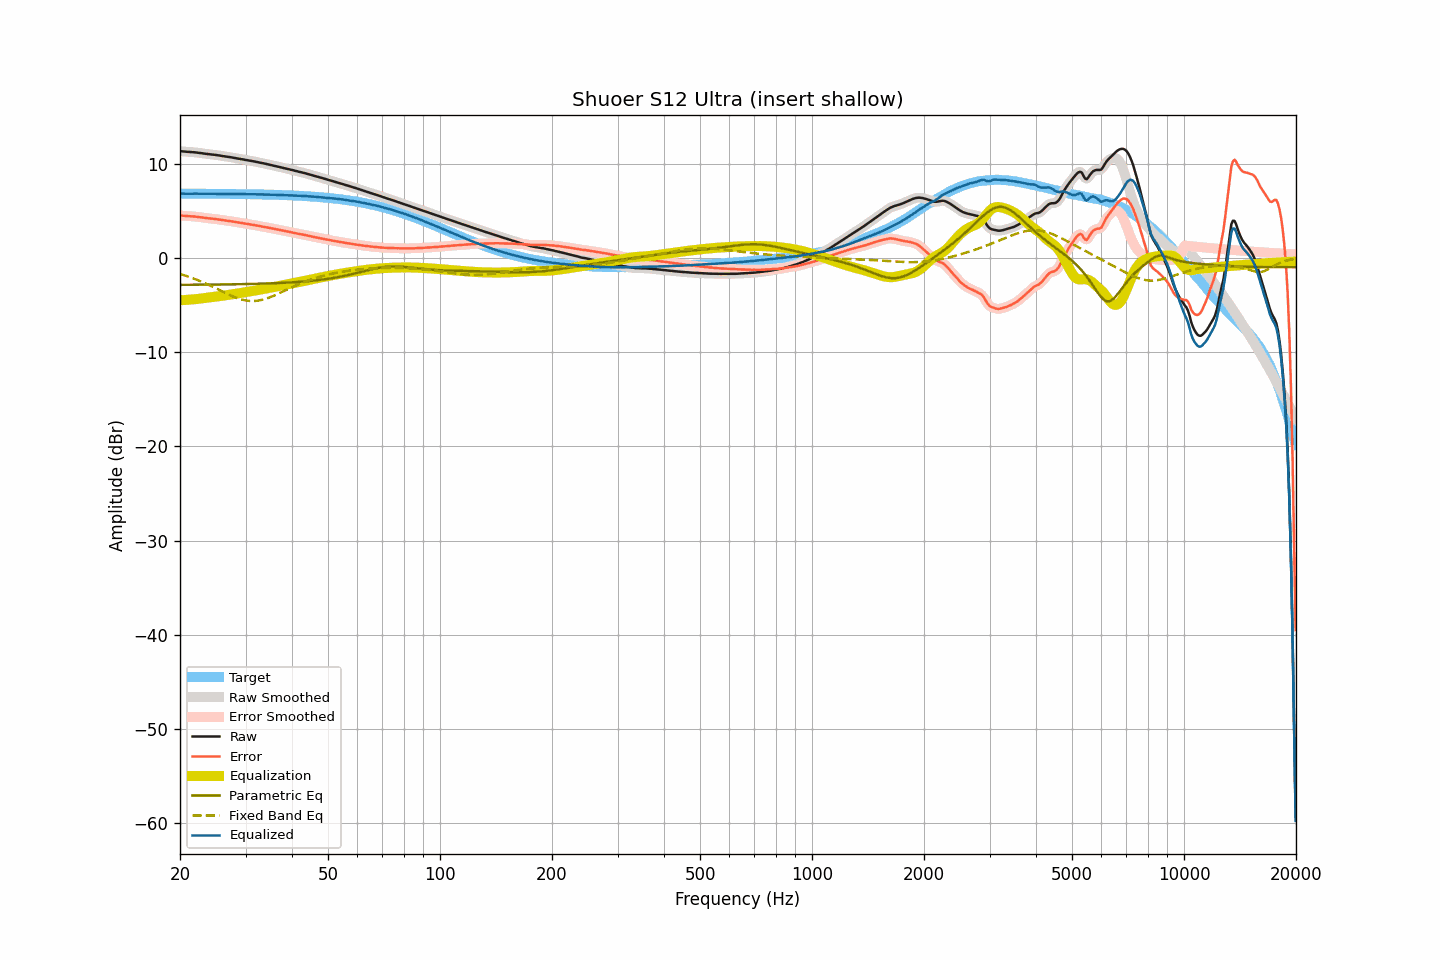

The data file committed next to this chart (first rows):
frequency, raw, smoothed, error, error_smoothed, equalization, parametric_eq, fixed_band_eq, equalized_raw, equalized_smoothed, target
20.00, 11.33, 11.33, 4.51, 4.51, -4.50, -2.86, -1.71, 6.83, 6.83, 6.82
20.20, 11.32, 11.31, 4.50, 4.49, -4.49, -2.86, -1.76, 6.83, 6.82, 6.82
20.40, 11.30, 11.30, 4.48, 4.48, -4.48, -2.86, -1.81, 6.82, 6.82, 6.82
20.61, 11.28, 11.28, 4.46, 4.46, -4.47, -2.86, -1.86, 6.81, 6.81, 6.82
20.81, 11.27, 11.27, 4.45, 4.45, -4.46, -2.86, -1.92, 6.81, 6.81, 6.82
21.02, 11.26, 11.26, 4.44, 4.44, -4.44, -2.85, -1.98, 6.81, 6.81, 6.82
21.23, 11.25, 11.25, 4.43, 4.43, -4.43, -2.85, -2.03, 6.82, 6.82, 6.82
21.44, 11.24, 11.24, 4.42, 4.42, -4.42, -2.85, -2.10, 6.82, 6.82, 6.82
21.66, 11.22, 11.22, 4.40, 4.40, -4.40, -2.85, -2.16, 6.82, 6.82, 6.82
21.87, 11.21, 11.21, 4.39, 4.39, -4.39, -2.85, -2.22, 6.82, 6.82, 6.82
22.09, 11.19, 11.19, 4.37, 4.37, -4.37, -2.85, -2.29, 6.82, 6.82, 6.82
22.31, 11.17, 11.17, 4.35, 4.35, -4.35, -2.85, -2.35, 6.82, 6.82, 6.81
22.54, 11.15, 11.15, 4.33, 4.33, -4.33, -2.85, -2.42, 6.82, 6.82, 6.81
22.76, 11.12, 11.12, 4.30, 4.31, -4.31, -2.84, -2.49, 6.81, 6.81, 6.81
22.99, 11.10, 11.09, 4.29, 4.28, -4.29, -2.84, -2.57, 6.81, 6.81, 6.81
23.22, 11.07, 11.07, 4.26, 4.26, -4.26, -2.84, -2.64, 6.80, 6.81, 6.81
23.45, 11.05, 11.05, 4.24, 4.24, -4.24, -2.84, -2.72, 6.81, 6.81, 6.81
23.69, 11.03, 11.03, 4.22, 4.22, -4.22, -2.84, -2.79, 6.81, 6.81, 6.81
23.92, 11.01, 11.01, 4.20, 4.20, -4.20, -2.84, -2.87, 6.81, 6.81, 6.81
24.16, 10.99, 10.99, 4.18, 4.18, -4.18, -2.83, -2.95, 6.81, 6.81, 6.81
24.40, 10.97, 10.97, 4.16, 4.16, -4.16, -2.83, -3.03, 6.80, 6.80, 6.80
24.65, 10.95, 10.95, 4.14, 4.14, -4.14, -2.83, -3.12, 6.81, 6.81, 6.80
24.89, 10.93, 10.93, 4.12, 4.13, -4.12, -2.83, -3.20, 6.81, 6.81, 6.80
25.14, 10.91, 10.90, 4.11, 4.10, -4.10, -2.83, -3.28, 6.81, 6.81, 6.80
25.39, 10.88, 10.88, 4.08, 4.08, -4.08, -2.82, -3.37, 6.80, 6.80, 6.80
25.65, 10.85, 10.85, 4.05, 4.05, -4.05, -2.82, -3.45, 6.80, 6.80, 6.80
25.91, 10.82, 10.82, 4.02, 4.02, -4.03, -2.82, -3.54, 6.79, 6.79, 6.80
26.16, 10.80, 10.79, 4.00, 4.00, -4.00, -2.82, -3.62, 6.79, 6.79, 6.80
26.43, 10.77, 10.77, 3.97, 3.98, -3.98, -2.81, -3.70, 6.79, 6.79, 6.79
26.69, 10.75, 10.75, 3.96, 3.95, -3.95, -2.81, -3.79, 6.79, 6.79, 6.79
26.96, 10.72, 10.72, 3.93, 3.93, -3.93, -2.81, -3.87, 6.79, 6.79, 6.79
27.23, 10.70, 10.70, 3.91, 3.91, -3.90, -2.81, -3.94, 6.79, 6.79, 6.79
27.50, 10.67, 10.67, 3.88, 3.88, -3.88, -2.80, -4.02, 6.79, 6.79, 6.79
27.77, 10.64, 10.64, 3.85, 3.85, -3.85, -2.80, -4.09, 6.78, 6.79, 6.78
28.05, 10.61, 10.61, 3.83, 3.83, -3.83, -2.80, -4.16, 6.78, 6.78, 6.78
28.33, 10.58, 10.58, 3.80, 3.80, -3.80, -2.80, -4.23, 6.78, 6.78, 6.78
28.62, 10.55, 10.55, 3.77, 3.77, -3.77, -2.79, -4.29, 6.78, 6.78, 6.78
28.90, 10.52, 10.52, 3.74, 3.74, -3.74, -2.79, -4.35, 6.78, 6.78, 6.78
29.19, 10.49, 10.49, 3.71, 3.71, -3.71, -2.79, -4.40, 6.77, 6.77, 6.77
29.48, 10.46, 10.46, 3.69, 3.69, -3.69, -2.78, -4.44, 6.77, 6.77, 6.77
29.78, 10.43, 10.43, 3.66, 3.66, -3.66, -2.78, -4.48, 6.77, 6.77, 6.77
30.08, 10.40, 10.40, 3.63, 3.63, -3.63, -2.78, -4.52, 6.77, 6.76, 6.77
30.38, 10.37, 10.37, 3.60, 3.60, -3.61, -2.77, -4.54, 6.76, 6.76, 6.76
30.68, 10.34, 10.34, 3.58, 3.58, -3.58, -2.77, -4.56, 6.76, 6.76, 6.76
30.99, 10.31, 10.31, 3.55, 3.55, -3.55, -2.76, -4.57, 6.76, 6.76, 6.76
31.30, 10.28, 10.28, 3.52, 3.52, -3.52, -2.76, -4.58, 6.76, 6.76, 6.75
31.61, 10.24, 10.24, 3.49, 3.49, -3.49, -2.76, -4.57, 6.75, 6.75, 6.75
31.93, 10.21, 10.21, 3.46, 3.46, -3.46, -2.75, -4.56, 6.75, 6.75, 6.75
32.24, 10.17, 10.17, 3.42, 3.42, -3.43, -2.75, -4.55, 6.74, 6.74, 6.74
32.57, 10.14, 10.14, 3.40, 3.39, -3.40, -2.74, -4.52, 6.74, 6.74, 6.74
32.89, 10.10, 10.10, 3.36, 3.36, -3.36, -2.74, -4.49, 6.73, 6.74, 6.74
33.22, 10.07, 10.07, 3.33, 3.33, -3.33, -2.73, -4.45, 6.74, 6.73, 6.73
33.55, 10.03, 10.03, 3.30, 3.30, -3.30, -2.73, -4.41, 6.73, 6.73, 6.73
33.89, 10.00, 10.00, 3.27, 3.27, -3.27, -2.72, -4.35, 6.73, 6.73, 6.73
34.23, 9.96, 9.96, 3.24, 3.23, -3.24, -2.71, -4.30, 6.72, 6.72, 6.72
34.57, 9.92, 9.92, 3.20, 3.20, -3.20, -2.71, -4.24, 6.71, 6.72, 6.72
34.92, 9.88, 9.88, 3.17, 3.17, -3.17, -2.70, -4.18, 6.71, 6.71, 6.71
35.27, 9.85, 9.84, 3.14, 3.14, -3.14, -2.70, -4.11, 6.71, 6.71, 6.71
35.62, 9.81, 9.81, 3.10, 3.10, -3.10, -2.69, -4.04, 6.70, 6.70, 6.70
35.97, 9.77, 9.77, 3.07, 3.07, -3.07, -2.68, -3.96, 6.70, 6.70, 6.70
... 635 more rows
